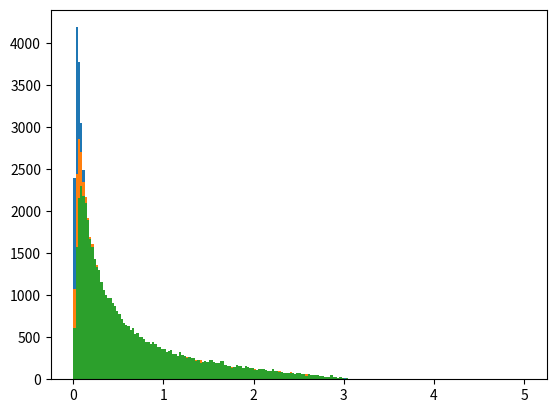

Python code for this plot:
# -*- coding: utf-8 -*-
"""
Created on Sun Apr  5 13:57:10 2020

@author: Mark
"""
import numpy as np
import matplotlib.pyplot as plt
from numpy.random import standard_cauchy as cauchy
from numpy.random import random as rand

#%%
class AngleDist():
    ''' a probability dessnity distribution of angles having a Lorentzian
    shape'''
    def __init__(self, **kwargs):
        if 'width' in kwargs.keys():
            self.width = kwargs['width']
        else:
            self.width = 10 / 180 * np.pi
        if 'kind' in kwargs.keys():
            kind = kwargs['kind']
            if kind == 'Cauchy':
                self.distribution = Cauchy(self.width)
            elif kind == 'Gaussian':
                self.distribution = Gaussian(self.width)
            elif kind == 'Spherical':
                self.distribution = Spherical()
            elif kind == 'Phi':
                self.distribution = Phi()
            elif kind == 'Theta':
                self.distribution = Theta()
            elif kind == 'Constant':
                self.distribution = Constant()
            elif kind == 'Rutherford':
                self.distribution = Rutherford()
                    
    def getAngle(self, *args):
        return self.distribution.getAngle(*args)

class Cauchy:
    
    def __init__(self, width):
        self.width = width
        
    def getAngle(self):
        ''' returns a random angle, in degrees, following
        a Lorentzian (Cauchy) distribution'''
        angle = np.abs(cauchy(1)*self.width)
        #if angle > np.pi:
        #    angle = self.getAngle()
        return angle[0]

class Spherical:
    
    def __init__(self):
        pass
    
    def getAngle(self):
        ''' returns a random angle, in degrees, between 0 and 180, following
        a uniform distribution'''
        return rand() * np.pi

class Gaussian:
    
    def __init__(self, width):
        self.width = width
        
    def getAngle(self):
        ''' returns a random angle, in degrees, between 0 and 180, following
        a Gaussian distribution'''
        return np.random.normal(0,self.width)
    
class Phi:
    def __init__(self):
        pass
    
    def getAngle(self):
        return  rand() * 2 * np.pi
    
class Theta:
    def __init__(self):
        pass

    def getAngle(self):
        return np.arccos(1-2*rand())# rand() * np.pi

class Constant:
    def __init__(self):
        pass
    
    def getAngle(self):
        return 0
    
class Rutherford:
    def __init__(self):
        self.alpha = 1000
        pass
    def getAngle(self):
        r = rand()
        angle = np.arccos(1
                        +(2*(1-(1+self.alpha)**r)
                        /self.alpha))
        return angle
        
        
#%%
        
if __name__ == '__main__':
    angle1 = AngleDist(kind = 'Rutherford')
    angle1.distribution.alpha = 3000
    a1 = [angle1.getAngle() for i in range(50000)]
    
    angle2 = AngleDist(kind = 'Rutherford')
    angle2.distribution.alpha = 1000
    a2 = [angle2.getAngle() for i in range(50000)]
    
    angle3 = AngleDist(kind = 'Rutherford')
    angle3.distribution.alpha = 500
    a3 = [angle3.getAngle() for i in range(50000)]
       
    plt.hist(a1, bins = 200, range=(0,5))   
    plt.hist(a2, bins = 200, range=(0,5))   
    plt.hist(a3, bins = 200, range=(0,5))   

